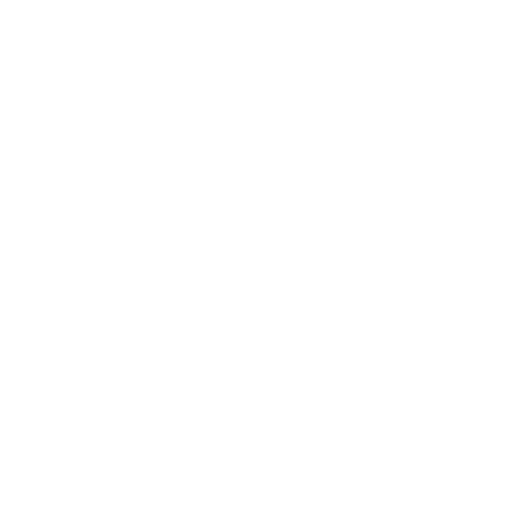
t = 0.00 s
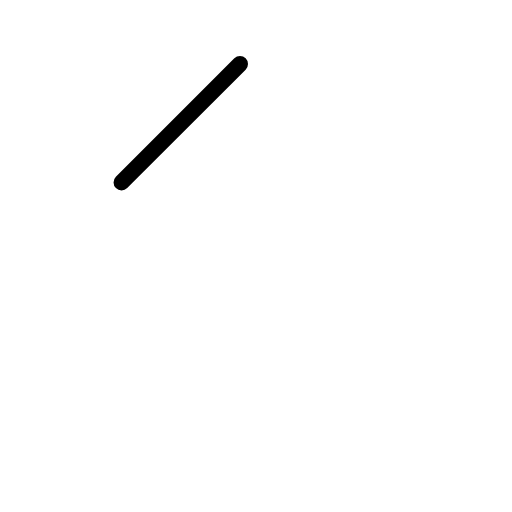
t = 0.38 s
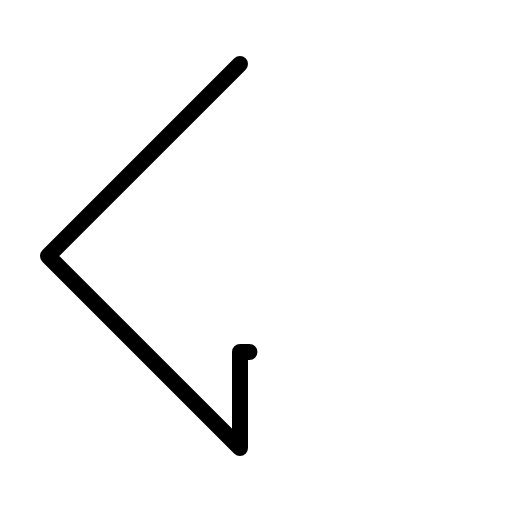
t = 0.75 s
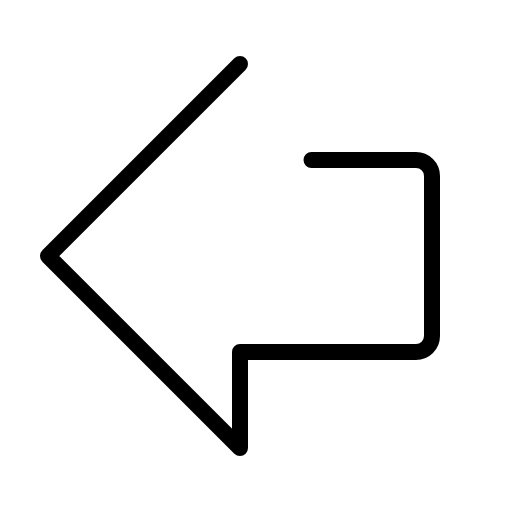
t = 1.13 s

The animated SVG that drew these frames (rendered in a browser with its animation timeline set to each time). Animation: 1 CSS @keyframes rule; one cycle of 1.50 s, repeats indefinitely.

<svg xmlns="http://www.w3.org/2000/svg" viewBox="0 0 256 256">
  <style>
    .draw-line {
      stroke-dasharray: 1;
      stroke-dashoffset: 0;
    }
    svg:hover .draw-line {
      animation: phosphor-draw-in 1.5s ease-in-out infinite;
    }
    @keyframes phosphor-draw-in {
      0%   { stroke-dashoffset: 1; }
      100% { stroke-dashoffset: 0; }
    }
  </style><rect width="256" height="256" fill="none"/><path d="M120,32,24,128l96,96V176h88a8,8,0,0,0,8-8V88a8,8,0,0,0-8-8H120Z" fill="none" stroke="currentColor" stroke-linecap="round" stroke-linejoin="round" stroke-width="8" class="draw-line" pathLength="1" style="animation-delay: 0s"/></svg>
